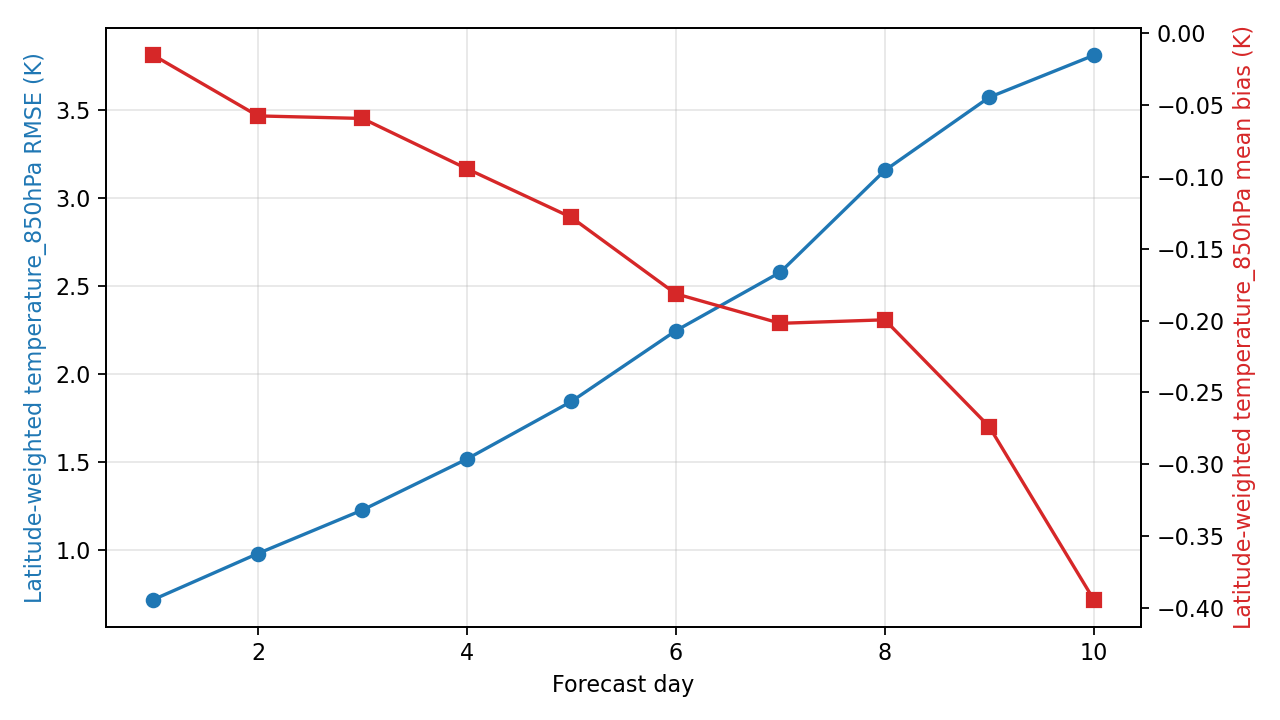

The file beside this chart, header and first rows:
day, step, lead_hours, lead_day, temperature_850hPa_rmse_k, temperature_850hPa_mean_bias_k, metric_variable, metric_level_hpa, reference
1, 4, 24.0, 1.0, 0.7197, -0.01542, temperature, 850, ground_truth
2, 8, 48.0, 2.0, 0.981, -0.05759, temperature, 850, ground_truth
3, 12, 72.0, 3.0, 1.228, -0.05936, temperature, 850, ground_truth
4, 16, 96.0, 4.0, 1.518, -0.09435, temperature, 850, ground_truth
5, 20, 120.0, 5.0, 1.844, -0.1282, temperature, 850, ground_truth
6, 24, 144.0, 6.0, 2.246, -0.1814, temperature, 850, ground_truth
7, 28, 168.0, 7.0, 2.579, -0.202, temperature, 850, ground_truth
8, 32, 192.0, 8.0, 3.156, -0.1995, temperature, 850, ground_truth
9, 36, 216.0, 9.0, 3.572, -0.2739, temperature, 850, ground_truth
10, 40, 240.0, 10.0, 3.81, -0.3942, temperature, 850, ground_truth
